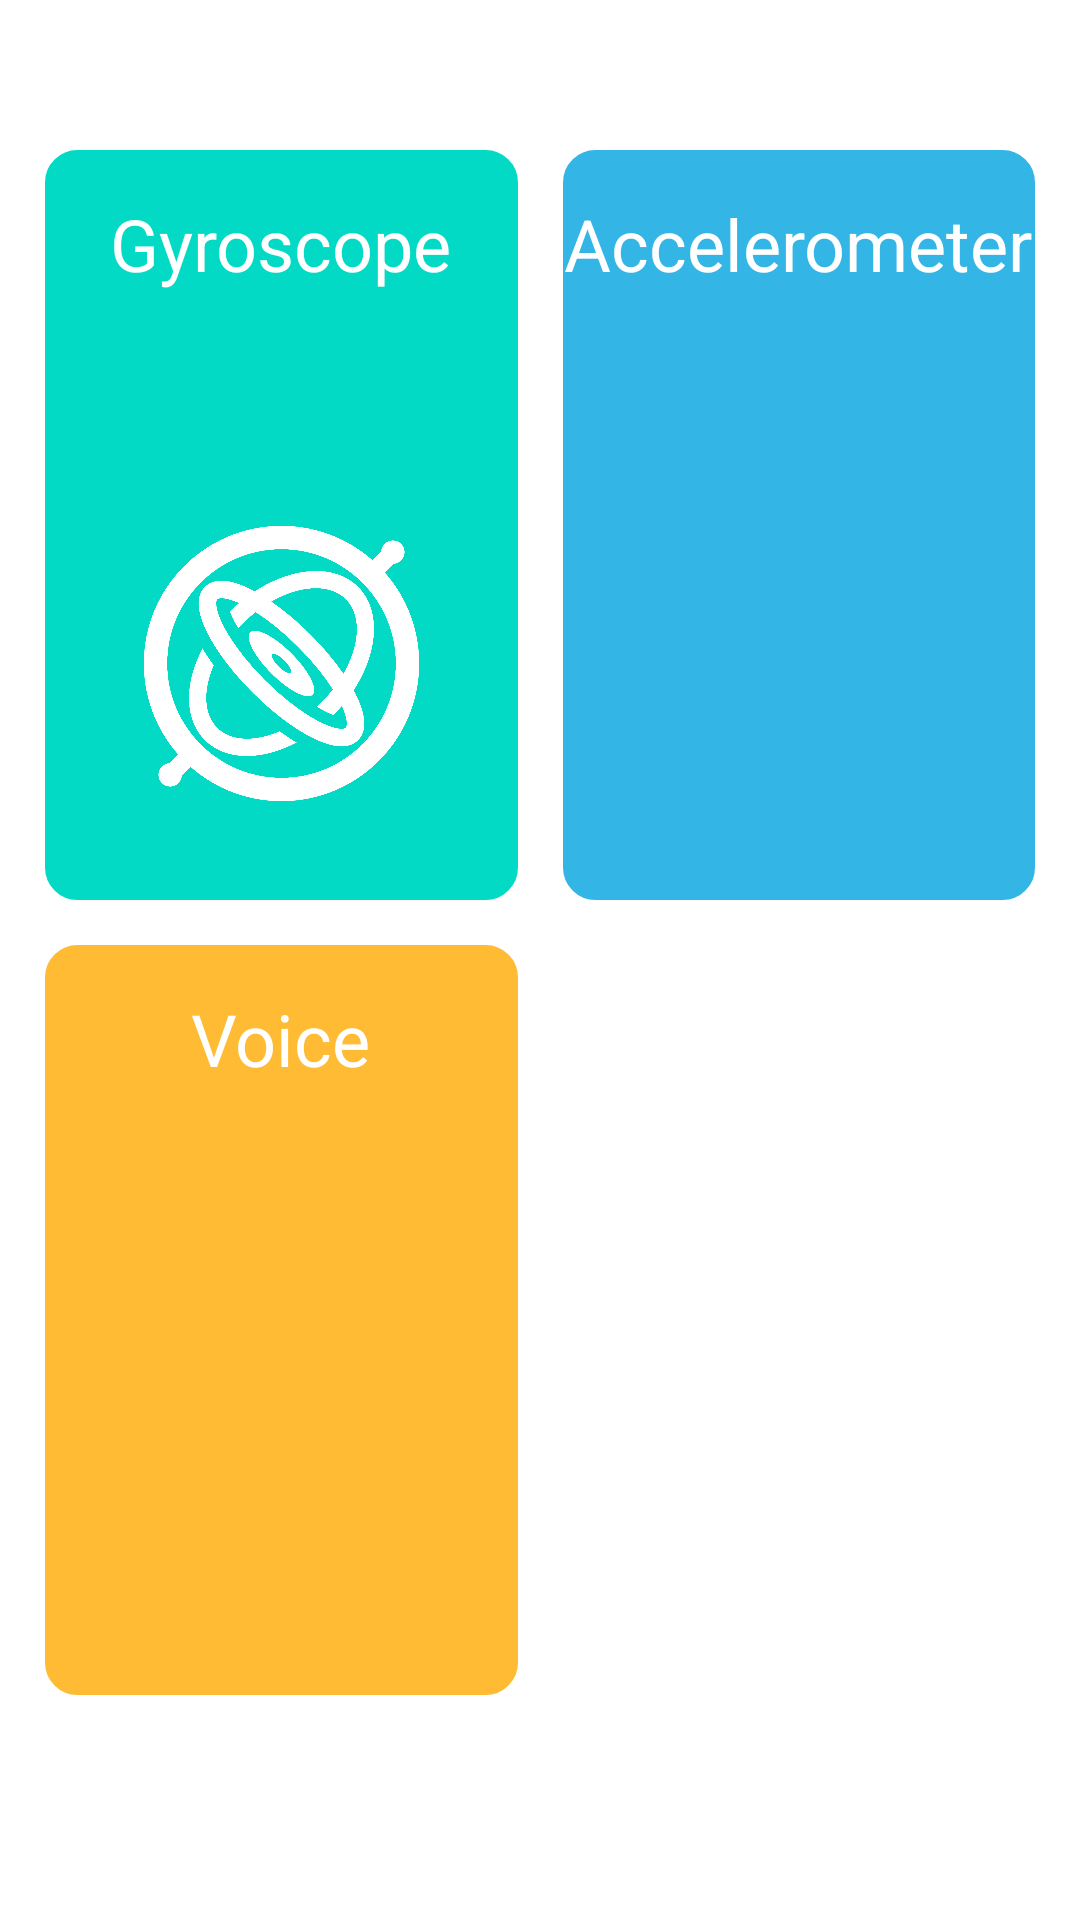

Reconstruct the res/layout file that produces this screen, plus the resources it refers to.
<!-- AndroidManifest.xml: application theme Theme.ParkinsonDiseaseApp -->
<!-- res/layout/fragment_first.xml -->
<?xml version="1.0" encoding="utf-8"?>
<androidx.constraintlayout.widget.ConstraintLayout xmlns:android="http://schemas.android.com/apk/res/android"
    xmlns:app="http://schemas.android.com/apk/res-auto"
    xmlns:tools="http://schemas.android.com/tools"
    android:layout_width="match_parent"
    android:layout_height="match_parent"
    android:foregroundTint="@color/teal_200"
    tools:context=".FirstFragment">

    <androidx.constraintlayout.widget.ConstraintLayout
        android:layout_width="match_parent"
        android:layout_height="0dp"
        android:paddingHorizontal="15dp"
        android:paddingVertical="50dp"
        app:layout_constraintBottom_toBottomOf="parent"
        app:layout_constraintStart_toStartOf="parent"
        app:layout_constraintTop_toTopOf="parent">

        <ImageButton
            android:id="@+id/btnSelectGyro"
            android:layout_width="0dp"
            android:layout_height="250dp"
            android:layout_marginEnd="15dp"
            android:background="@drawable/border_background"
            android:backgroundTint="@color/teal_200"
            android:padding="30dp"
            android:scaleType="fitEnd"
            android:src="@drawable/gyro_logo"
            android:tint="#FFFFFF"
            app:layout_constraintEnd_toStartOf="@+id/btnSelectAccelerometer"
            app:layout_constraintHorizontal_bias="0.5"
            app:layout_constraintStart_toStartOf="parent"
            app:layout_constraintTop_toTopOf="parent" />

        <ImageButton
            android:id="@+id/btnSelectAccelerometer"
            android:layout_width="0dp"
            android:layout_height="250dp"
            android:background="@drawable/border_background"
            android:backgroundTint="@android:color/holo_blue_light"
            android:padding="20dp"
            android:scaleType="fitEnd"
            android:src="@drawable/accelerometer_logo"
            android:tint="@color/white"
            app:layout_constraintEnd_toEndOf="parent"
            app:layout_constraintHorizontal_bias="0.5"
            app:layout_constraintStart_toEndOf="@+id/btnSelectGyro"
            app:layout_constraintTop_toTopOf="parent" />

        <ImageButton
            android:id="@+id/btnSelectVoice"
            android:layout_width="0dp"
            android:layout_height="250dp"
            android:layout_marginTop="15dp"
            android:background="@drawable/border_background"
            android:backgroundTint="@android:color/holo_orange_light"
            android:padding="20dp"
            android:scaleType="fitEnd"
            android:src="@drawable/voice_logo"
            android:tint="@color/white"
            app:layout_constraintEnd_toEndOf="@+id/btnSelectGyro"
            app:layout_constraintStart_toStartOf="parent"
            app:layout_constraintTop_toBottomOf="@+id/btnSelectGyro" />

        <TextView
            android:id="@+id/textView"
            android:layout_width="wrap_content"
            android:layout_height="wrap_content"
            android:layout_marginTop="15dp"
            android:text="Gyroscope"
            android:textColor="@color/white"
            android:textSize="24sp"
            app:layout_constraintEnd_toEndOf="@+id/btnSelectGyro"
            app:layout_constraintStart_toStartOf="@+id/btnSelectGyro"
            app:layout_constraintTop_toTopOf="@+id/btnSelectGyro" />

        <TextView
            android:id="@+id/textView2"
            android:layout_width="wrap_content"
            android:layout_height="wrap_content"
            android:layout_marginTop="15dp"
            android:text="Accelerometer"
            android:textColor="@color/white"
            android:textSize="24sp"
            app:layout_constraintEnd_toEndOf="@+id/btnSelectAccelerometer"
            app:layout_constraintStart_toStartOf="@+id/btnSelectAccelerometer"
            app:layout_constraintTop_toTopOf="@+id/btnSelectAccelerometer" />

        <TextView
            android:id="@+id/textView3"
            android:layout_width="wrap_content"
            android:layout_height="wrap_content"
            android:layout_marginTop="15dp"
            android:text="Voice"
            android:textColor="@color/white"
            android:textSize="24sp"
            app:layout_constraintEnd_toEndOf="@+id/btnSelectVoice"
            app:layout_constraintStart_toStartOf="@+id/btnSelectVoice"
            app:layout_constraintTop_toTopOf="@+id/btnSelectVoice" />
    </androidx.constraintlayout.widget.ConstraintLayout>

</androidx.constraintlayout.widget.ConstraintLayout>
<!-- resources referenced by this layout -->
<resources>
  <color name="teal_200">#FF03DAC5</color>
  <color name="white">#FFFFFFFF</color>
  <!-- drawable border_background (drawable-v24) -->
  <?xml version="1.0" encoding="utf-8"?>
  <shape xmlns:android="http://schemas.android.com/apk/res/android"
      android:shape="rectangle"
      android:padding="10dp">
      <solid android:color="@color/white"/>
  
      <corners
          android:radius="10dp"
          />
      <stroke
          android:color="#DAD6D6"
          android:width="1.5dp"
          />
  
  </shape>
  <!-- drawable gyro_logo: png bitmap (drawable-v24, 51474 bytes) -->
  <style name="Theme.ParkinsonDiseaseApp" parent="Theme.MaterialComponents.DayNight.DarkActionBar">
          
          <item name="colorPrimary">@color/purple_500</item>
          <item name="colorPrimaryVariant">@color/purple_700</item>
          <item name="colorOnPrimary">@color/white</item>
          
          <item name="colorSecondary">@color/teal_200</item>
          <item name="colorSecondaryVariant">@color/teal_700</item>
          <item name="colorOnSecondary">@color/black</item>
          
          <item name="android:statusBarColor" tools:targetApi="l">?attr/colorPrimaryVariant</item>
          
      </style>
  <color name="purple_500">#FF6200EE</color>
  <color name="purple_700">#FF3700B3</color>
  <color name="teal_700">#FF018786</color>
  <color name="black">#FF000000</color>
</resources>
